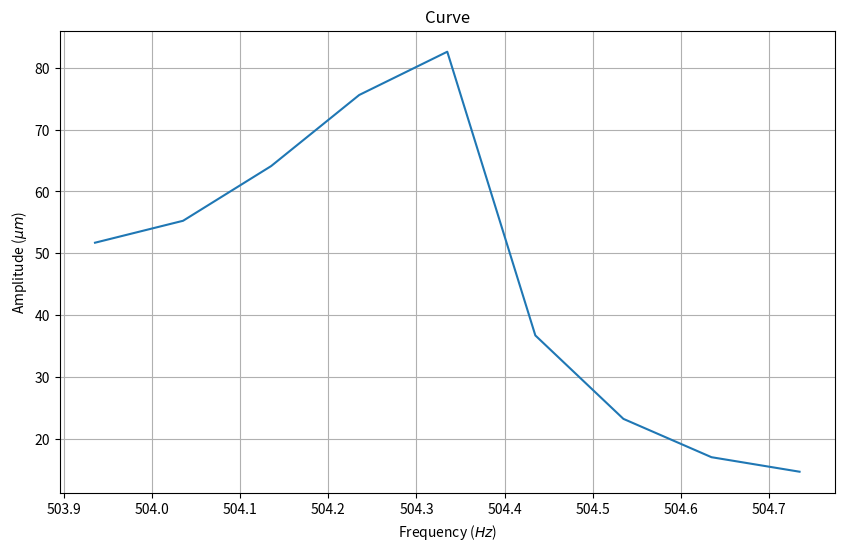

The matplotlib source for this figure:
import numpy as np 

data = [[504.735,504.635,504.535,504.435,504.335,504.235,504.135,504.035,503.935],
        [2.93,3.40,4.64,7.34,16.52,15.12,12.82,11.05,10.34]]

import matplotlib.pyplot as plt

data = np.array(data)
plt.figure(figsize=(10, 6),dpi=300)
plt.plot(data[0], data[1]*5)
plt.title('Curve')
plt.xlabel(r'Frequency ($Hz$)')
plt.ylabel(r'Amplitude ($\mu m$)')
plt.grid()
plt.savefig('curve.png',dpi = 300)
plt.show()